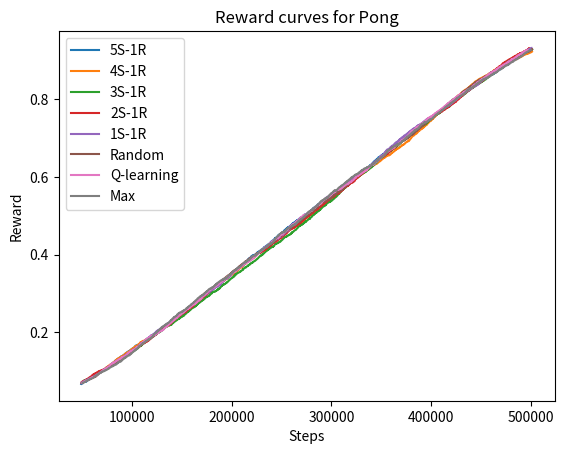
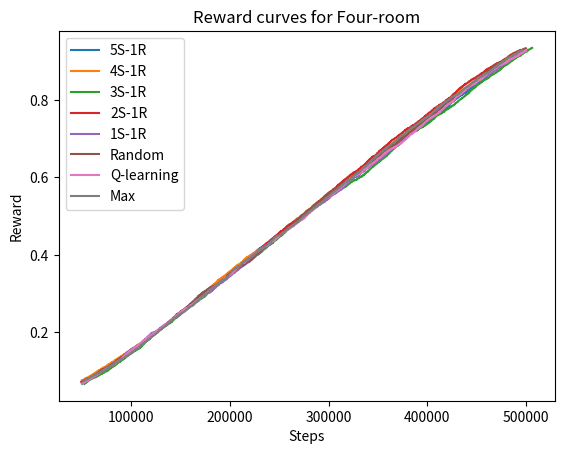
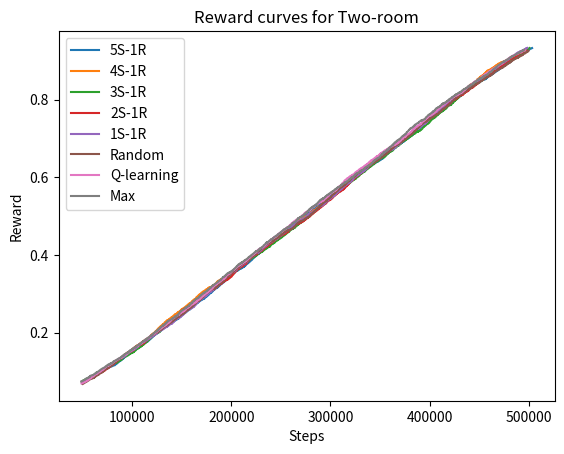
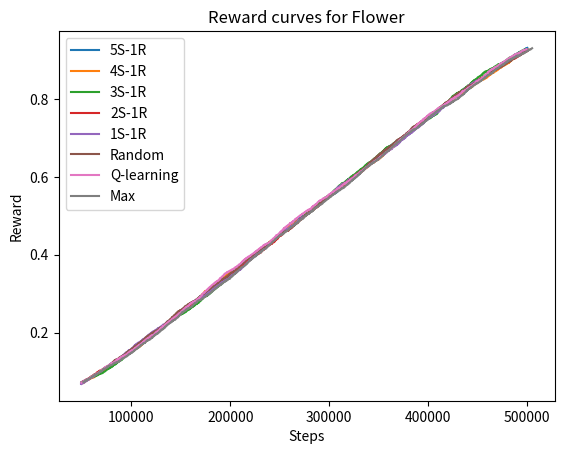
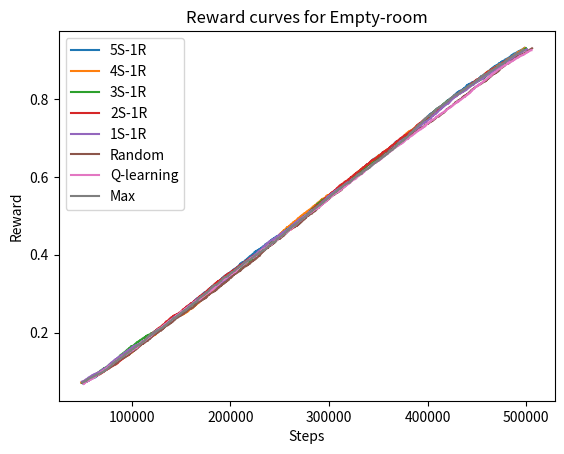

These charts were generated, in order, by the following Python code:
import pandas as pd
import matplotlib.pyplot as plt
import numpy as np


def plot_reward_curves(pdDataframe):
    """
    For each of the environments, plot the reward curves for the different settings.
    """
    environments = ["Pong", "Four-room", "Two-room", "Flower", "Empty-room"]
    for env in environments:
        plot_reward_curve(pdDataframe[pdDataframe["Env"] == env], env)


def plot_reward_curve(pdDataframe, environment):
    """
    Function that plot the reward curves for the different types of settings for a given environment.
    The dataframe has the episodes as rows, and the rewards, steps, total_steps, channel capacity, setting, and the environment as columns.
    The episodes will be a positive integer. The rewards are either 0 or 1. The steps are a positive integer. The total_steps are
    a positive integer. The channel capacity is a positive integer. The setting is a string. The environment is a string.
    The different settings are the following: 5S-1R, 4S-1R, 3S-1R, 2S-1R, 1S-1R, Random, Q-learning, Max.
    The different environments are the following: Pong, Four-room, Two-room, Flower, Empty-room.
    """
    settings = ["5S-1R", "4S-1R", "3S-1R", "2S-1R", "1S-1R", "Random", "Q-learning", "Max"]
    # Create a figure
    fig, ax = plt.subplots()

    # For each of the settings, plot the reward curve. Rewards are plotted as a sliding window average over 1000 steps
    for setting in settings:
        data = pdDataframe[pdDataframe["Type"] == setting]
        rewards = data["Reward"]
        total_steps = data["TotalSteps"]
        # Plot the rewards
        ax.plot(total_steps, rewards.rolling(1000).mean(), label=setting)

    # Set the title
    ax.set_title(f"Reward curves for {environment}")
    # Set the x-axis label
    ax.set_xlabel("Steps")
    # Set the y-axis label
    ax.set_ylabel("Reward")
    # Set the legend
    ax.legend()
    # Show the plot
    plt.show()


#
# Generate mock data for testing the function
#

# Generate mock data for testing the function
np.random.seed(0)  # For reproducibility

# Define parameters for mock data
num_episodes = 10_000  # Number of episodes
environments = ['Pong', 'Four-room', 'Two-room', 'Flower', 'Empty-room']
settings = ['5S-1R', '4S-1R', '3S-1R', '2S-1R', '1S-1R', 'Random', 'Q-learning', 'Max']

# Create an empty DataFrame
df = pd.DataFrame()

# Populate the DataFrame
for env in environments:
    for setting in settings:
        # Generate a linearly increasing reward with some noise
        reward = np.linspace(0, 1, num_episodes) + np.random.normal(0, 0.1, num_episodes)
        reward = np.clip(reward, 0, 1)  # Ensure rewards are between 0 and 1

        # Generate other columns
        episodes = np.arange(0, num_episodes)
        steps = np.random.randint(1, 100, num_episodes)
        total_steps = np.cumsum(steps)
        channel_capacity = np.random.randint(1, 10, num_episodes)

        # Create a temp DataFrame and append to the main DataFrame
        temp_df = pd.DataFrame({
            'Episodes': episodes,
            'Reward': reward,
            'Steps': steps,
            'TotalSteps': total_steps,
            'C': channel_capacity,
            'Type': setting,
            'Env': env
        })
        df = pd.concat([df, temp_df])

# Reset index
df = df.reset_index(drop=True)

# Plot the reward curves
plot_reward_curves(df)
